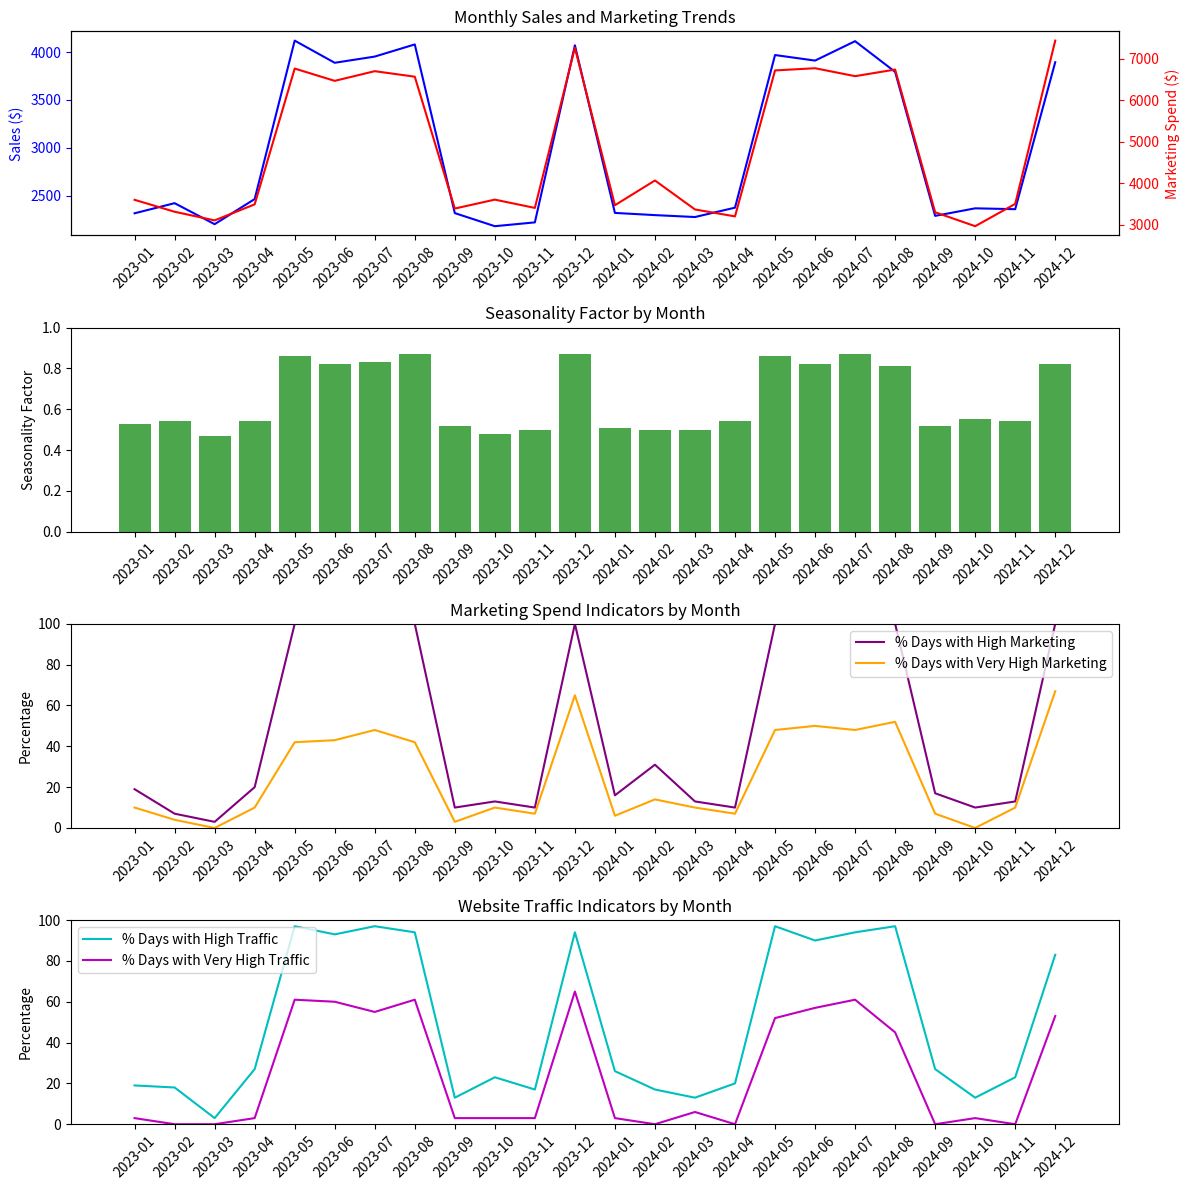
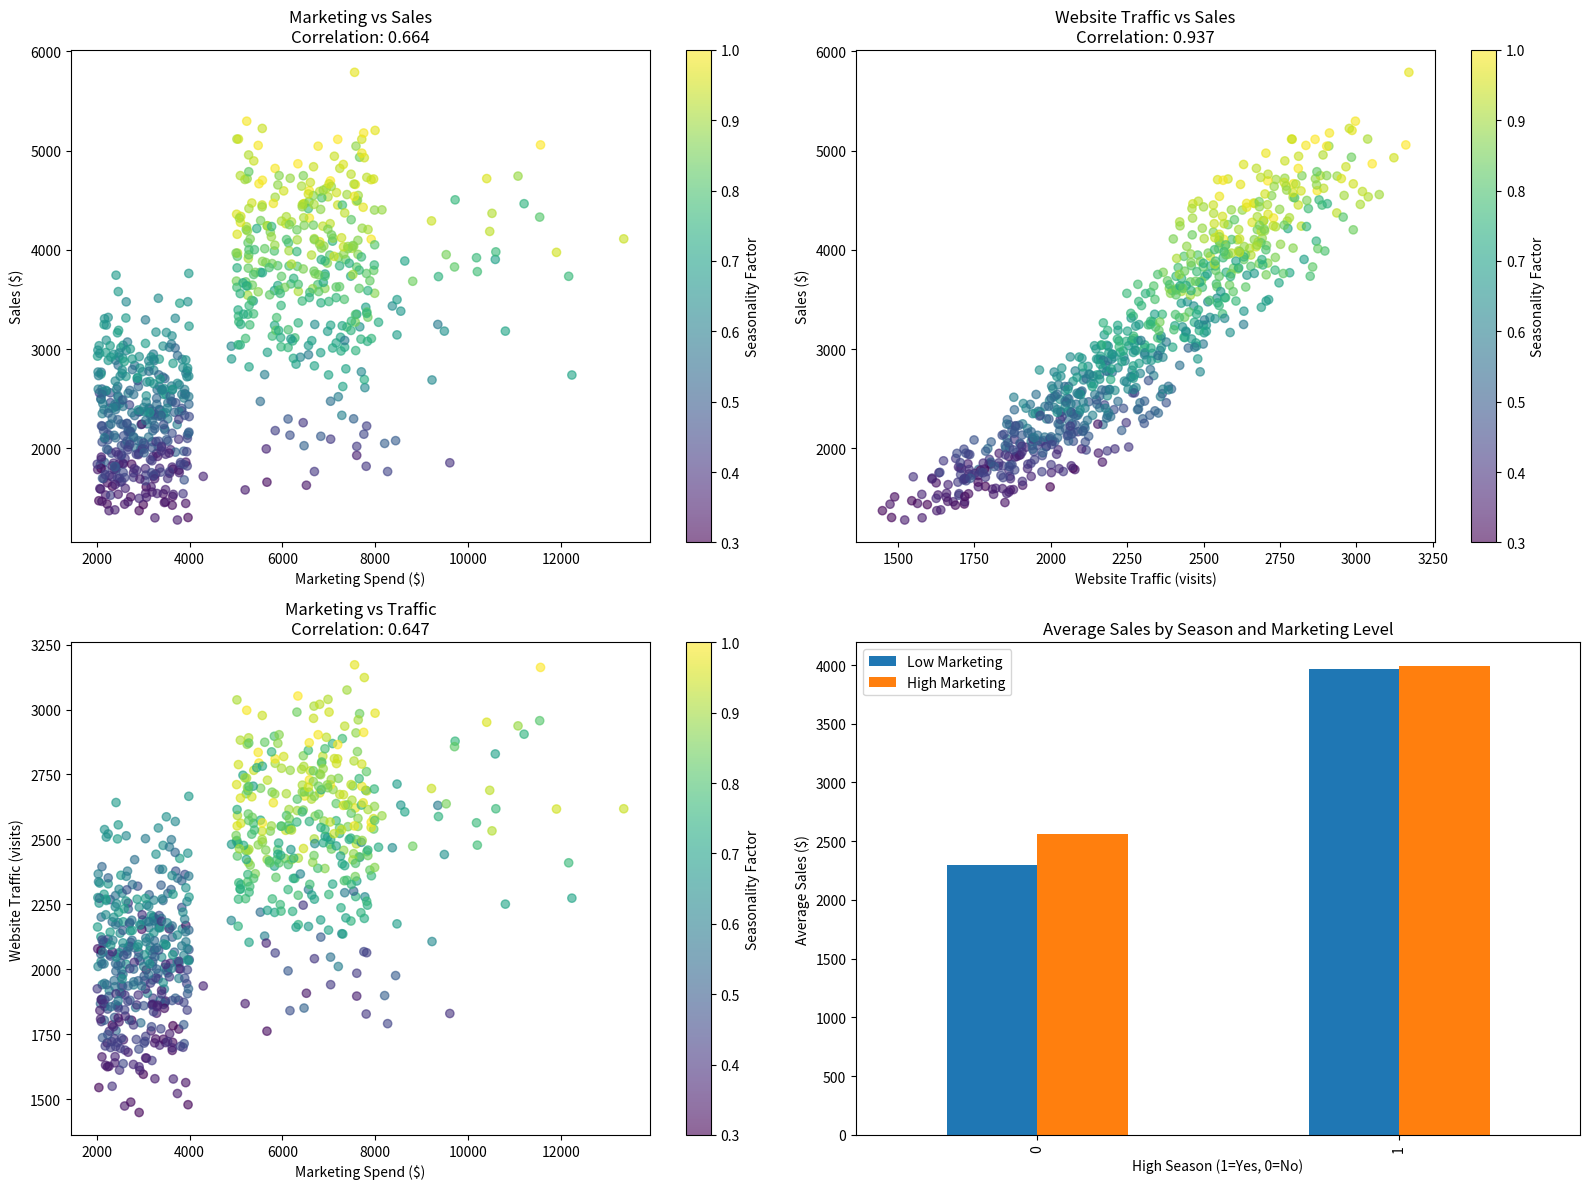

Write the Python code that produced these figures, in order.
import pandas as pd
import numpy as np
import matplotlib.pyplot as plt
from datetime import datetime, timedelta
import math
import random
from scipy.stats import pearsonr

# Set seed for reproducibility
np.random.seed(42)

# Generate a dataset with causal relationships
NUM_RECORDS = 730  # 2 years of daily data
start_date = datetime(2023, 1, 1)
data = []

# Define seasonality patterns (higher in summer and December)
def get_seasonality_factor(date):
    month = date.month - 1  # 0-11
    # Higher in summer (May-Aug) and December
    if month >= 4 and month <= 7:
        return 0.7 + (random.random() * 0.3)
    if month == 11:  # December
        return 0.7 + (random.random() * 0.3)
    return 0.3 + (random.random() * 0.4)  # Lower rest of year

# Function to determine if it's high season
def is_high_season(date):
    month = date.month - 1
    # High season: May-August and December
    return 1 if (month >= 4 and month <= 7) or month == 11 else 0

# Define a realistic pattern where marketing affects traffic with some delay and noise
def calculate_traffic(marketing_spend, seasonality_factor, date):
    # Base traffic depending on seasonality
    base_traffic = 1000 + (seasonality_factor * 1500)
    
    # Marketing impact with diminishing returns
    marketing_impact = 3 * math.sqrt(marketing_spend)
    
    # Weekend boost
    day = date.weekday()
    weekend_boost = 300 if day >= 5 else 0  # 5, 6 = Saturday, Sunday
    
    # Random variation (noise)
    noise = random.random() * 400 - 200
    
    return round(base_traffic + marketing_impact + weekend_boost + noise)

# Define how traffic and seasonality affect sales
def calculate_sales(traffic, seasonality_factor, date):
    # Conversion rate varies with seasonality
    conversion_rate = 0.02 + (seasonality_factor * 0.015)
    
    # Each visitor spends on average between $30-50 depending on seasonality
    avg_purchase = 30 + (seasonality_factor * 20)
    
    # Random variation (some days have higher/lower average purchases)
    purchase_noise = random.random() * 10 - 5
    
    # Calculate sales based on traffic, conversion rate, and average purchase
    return round(traffic * conversion_rate * (avg_purchase + purchase_noise))

# Generate campaign descriptions
campaigns = [
    "Standard Display Ads",
    "Summer Sale Promotion",
    "Back to School Campaign",
    "Holiday Season Special",
    "Social Media Boost",
    "Email Newsletter Campaign",
    "Product Launch",
    "Influencer Partnership",
    "Brand Awareness",
    "Customer Retention Program"
]

# Generate data
for i in range(NUM_RECORDS):
    current_date = start_date + timedelta(days=i)
    
    # Format date
    date_string = current_date.strftime('%Y-%m-%d')
    
    # Determine seasonality
    seasonality_factor = get_seasonality_factor(current_date)
    high_season = is_high_season(current_date)
    
    # Determine marketing spend based on season and some strategy
    # Companies often spend more in high season
    if high_season:
        marketing_spend = 5000 + (random.random() * 3000)
    else:
        marketing_spend = 2000 + (random.random() * 2000)
    
    # Add some campaign spikes regardless of season (product launches, etc.)
    if random.random() < 0.1:
        marketing_spend += 2000 + (random.random() * 4000)
    
    # Round marketing spend
    marketing_spend = round(marketing_spend)
    
    # Calculate website traffic
    website_traffic = calculate_traffic(marketing_spend, seasonality_factor, current_date)
    
    # Calculate sales
    sales = calculate_sales(website_traffic, seasonality_factor, current_date)
    
    # Placeholders for binary indicators (will set after calculating thresholds)
    is_high_marketing = None
    is_high_traffic = None
    high_marketing_spend = None
    high_website_traffic = None
    
    # Select a campaign description
    campaign_index = math.floor(random.random() * len(campaigns))
    campaign_description = campaigns[campaign_index]
    
    # Generate record
    data.append({
        'date': date_string,
        'is_high_season': high_season,
        'seasonality_factor': round(seasonality_factor, 2),
        'marketing_spend': marketing_spend,
        'is_high_marketing': is_high_marketing,  # Will set after calculating median
        'high_marketing_spend': high_marketing_spend,  # Will set after calculating threshold
        'website_traffic': website_traffic,
        'is_high_traffic': is_high_traffic,  # Will set after calculating median
        'high_website_traffic': high_website_traffic,  # Will set after calculating threshold
        'sales': sales,
        'campaign_description': campaign_description,
        'month': current_date.month,  # 1-12
        'weekday': current_date.weekday()  # 0-6
    })

# Convert to DataFrame
df = pd.DataFrame(data)

# Calculate thresholds for binary indicators
median_marketing = df['marketing_spend'].median()
median_traffic = df['website_traffic'].median()
marketing_high_threshold = df['marketing_spend'].quantile(0.75)
traffic_high_threshold = df['website_traffic'].quantile(0.75)

# Update records with binary indicators
df['is_high_marketing'] = (df['marketing_spend'] >= median_marketing).astype(int)
df['is_high_traffic'] = (df['website_traffic'] >= median_traffic).astype(int)
df['high_marketing_spend'] = (df['marketing_spend'] >= marketing_high_threshold).astype(int)
df['high_website_traffic'] = (df['website_traffic'] >= traffic_high_threshold).astype(int)

# Display thresholds
print(f"Median marketing spend: ${median_marketing} (threshold for is_high_marketing)")
print(f"75th percentile marketing spend: ${marketing_high_threshold} (threshold for high_marketing_spend)")
print(f"Median website traffic: {median_traffic} (threshold for is_high_traffic)")
print(f"75th percentile website traffic: {traffic_high_threshold} (threshold for high_website_traffic)")

# Calculate summary statistics
print("\nDataset Summary Statistics:")
print(f"Total Records: {len(df)}")
print(f"Average Daily Sales: ${round(df['sales'].mean())}")
print(f"Average Website Traffic: {round(df['website_traffic'].mean())} visits")
print(f"Average Marketing Spend: ${round(df['marketing_spend'].mean())}")
print(f"Average Sales in High Season: ${round(df[df['is_high_season'] == 1]['sales'].mean())}")
print(f"Average Sales in Low Season: ${round(df[df['is_high_season'] == 0]['sales'].mean())}")
print(f"Average Sales with High Marketing (above median): ${round(df[df['is_high_marketing'] == 1]['sales'].mean())}")
print(f"Average Sales with Low Marketing (below median): ${round(df[df['is_high_marketing'] == 0]['sales'].mean())}")
print(f"Average Sales with Very High Marketing (top 25%): ${round(df[df['high_marketing_spend'] == 1]['sales'].mean())}")
print(f"Average Sales with High Website Traffic (above median): ${round(df[df['is_high_traffic'] == 1]['sales'].mean())}")
print(f"Average Sales with Very High Website Traffic (top 25%): ${round(df[df['high_website_traffic'] == 1]['sales'].mean())}")

# Calculate correlations
marketing_sales_corr = df['marketing_spend'].corr(df['sales'])
traffic_sales_corr = df['website_traffic'].corr(df['sales'])
marketing_traffic_corr = df['marketing_spend'].corr(df['website_traffic'])

print(f"\nCorrelation between Marketing Spend and Sales: {marketing_sales_corr:.3f}")
print(f"Correlation between Website Traffic and Sales: {traffic_sales_corr:.3f}")
print(f"Correlation between Marketing Spend and Traffic: {marketing_traffic_corr:.3f}")

# Display a sample of the data including our binary columns
print("\nSample of records with binary indicators:")
cols_to_display = ['date', 'marketing_spend', 'is_high_marketing', 'high_marketing_spend', 
                   'website_traffic', 'is_high_traffic', 'high_website_traffic', 'sales', 'is_high_season']
print(df[cols_to_display].head(10).to_string())

# Create aggregated monthly data
monthly_data = df.copy()
monthly_data['month_year'] = pd.to_datetime(monthly_data['date']).dt.strftime('%Y-%m')

monthly_aggregated = monthly_data.groupby('month_year').agg(
    avg_sales=('sales', 'mean'),
    avg_traffic=('website_traffic', 'mean'),
    avg_marketing=('marketing_spend', 'mean'),
    avg_seasonality=('seasonality_factor', 'mean'),
    high_marketing_pct=('is_high_marketing', 'mean'),
    very_high_marketing_pct=('high_marketing_spend', 'mean'),
    high_traffic_pct=('is_high_traffic', 'mean'),
    very_high_traffic_pct=('high_website_traffic', 'mean')
).reset_index()

monthly_aggregated = monthly_aggregated.round({
    'avg_sales': 0, 
    'avg_traffic': 0, 
    'avg_marketing': 0, 
    'avg_seasonality': 2,
    'high_marketing_pct': 2,
    'very_high_marketing_pct': 2,
    'high_traffic_pct': 2,
    'very_high_traffic_pct': 2
})

print("\nMonthly Aggregated Data (first 5 months):")
print(monthly_aggregated.head().to_string())

# Save data to CSV files for use in the presentation
df.to_csv('marketing_sales_daily_data.csv', index=False)
monthly_aggregated.to_csv('marketing_sales_monthly_data.csv', index=False)

print("\nCSV files saved with all requested binary indicator columns")

# Create prediction models for demonstration
def predict_sales_correlation(marketing_spend):
    # Simple linear regression coefficients
    m = 0.2  # slope
    b = 1000  # intercept
    return m * marketing_spend + b

def predict_sales_causal(marketing_spend, seasonality_factor):
    # Causal model accounting for seasonality
    base_effect = 800
    marketing_effect = 0.15 * marketing_spend
    seasonality_effect = 3000 * seasonality_factor
    return base_effect + marketing_effect + seasonality_effect

# Compare predictions for demo scenarios
print("\nComparison of Correlation vs. Causal Predictions:")

# Scenario 1: High marketing in low season
scenario1_marketing = 8000
scenario1_seasonality = 0.3
print(f"Scenario 1: High Marketing (${scenario1_marketing}) in Low Season ({scenario1_seasonality})")
print(f"Correlation Model Prediction: ${round(predict_sales_correlation(scenario1_marketing))}")
print(f"Causal Model Prediction: ${round(predict_sales_causal(scenario1_marketing, scenario1_seasonality))}")

# Scenario 2: Low marketing in high season
scenario2_marketing = 3000
scenario2_seasonality = 0.8
print(f"\nScenario 2: Low Marketing (${scenario2_marketing}) in High Season ({scenario2_seasonality})")
print(f"Correlation Model Prediction: ${round(predict_sales_correlation(scenario2_marketing))}")
print(f"Causal Model Prediction: ${round(predict_sales_causal(scenario2_marketing, scenario2_seasonality))}")

# Create visualizations for the presentation
plt.figure(figsize=(12, 12))

# Plot 1: Sales and Marketing Trends
ax1 = plt.subplot(411)
ax1.plot(monthly_aggregated['month_year'], monthly_aggregated['avg_sales'], 'b-', label='Avg. Sales')
ax1.set_ylabel('Sales ($)', color='b')
ax1.tick_params('y', colors='b')
ax1.set_title('Monthly Sales and Marketing Trends')
plt.xticks(rotation=45)

# Twin axis for marketing spend
ax2 = ax1.twinx()
ax2.plot(monthly_aggregated['month_year'], monthly_aggregated['avg_marketing'], 'r-', label='Avg. Marketing Spend')
ax2.set_ylabel('Marketing Spend ($)', color='r')
ax2.tick_params('y', colors='r')

# Plot 2: Seasonality Factor
ax3 = plt.subplot(412, sharex=ax1)
ax3.bar(monthly_aggregated['month_year'], monthly_aggregated['avg_seasonality'], alpha=0.7, color='g', label='Seasonality Factor')
ax3.set_ylabel('Seasonality Factor')
ax3.set_title('Seasonality Factor by Month')
ax3.set_ylim(0, 1.0)
plt.xticks(rotation=45)

# Plot 3: High Marketing Indicators - Fixed error here by using proper color formatting
ax4 = plt.subplot(413, sharex=ax1)
ax4.plot(monthly_aggregated['month_year'], monthly_aggregated['high_marketing_pct'] * 100, 'purple', label='% Days with High Marketing')
ax4.plot(monthly_aggregated['month_year'], monthly_aggregated['very_high_marketing_pct'] * 100, 'orange', label='% Days with Very High Marketing')
ax4.set_ylabel('Percentage')
ax4.set_title('Marketing Spend Indicators by Month')
ax4.set_ylim(0, 100)
ax4.legend()
plt.xticks(rotation=45)

# Plot 4: High Traffic Indicators - Fixed error here by using proper color formatting
ax5 = plt.subplot(414, sharex=ax1)
ax5.plot(monthly_aggregated['month_year'], monthly_aggregated['high_traffic_pct'] * 100, 'c', label='% Days with High Traffic')
ax5.plot(monthly_aggregated['month_year'], monthly_aggregated['very_high_traffic_pct'] * 100, 'm', label='% Days with Very High Traffic')
ax5.set_ylabel('Percentage')
ax5.set_title('Website Traffic Indicators by Month')
ax5.set_ylim(0, 100)
ax5.legend()
plt.xticks(rotation=45)

plt.tight_layout()
plt.savefig('monthly_trends_all_indicators.png')

# Create a scatter plot matrix to show relationships
plt.figure(figsize=(16, 12))

# Marketing spend vs Sales, colored by seasonality
plt.subplot(221)
scatter = plt.scatter(df['marketing_spend'], df['sales'], 
                     c=df['seasonality_factor'], cmap='viridis', 
                     alpha=0.6)
plt.colorbar(scatter, label='Seasonality Factor')
plt.title(f'Marketing vs Sales\nCorrelation: {marketing_sales_corr:.3f}')
plt.xlabel('Marketing Spend ($)')
plt.ylabel('Sales ($)')

# Website traffic vs Sales, colored by seasonality
plt.subplot(222)
scatter = plt.scatter(df['website_traffic'], df['sales'], 
                     c=df['seasonality_factor'], cmap='viridis', 
                     alpha=0.6)
plt.colorbar(scatter, label='Seasonality Factor')
plt.title(f'Website Traffic vs Sales\nCorrelation: {traffic_sales_corr:.3f}')
plt.xlabel('Website Traffic (visits)')
plt.ylabel('Sales ($)')

# Marketing vs Traffic, colored by seasonality
plt.subplot(223)
scatter = plt.scatter(df['marketing_spend'], df['website_traffic'], 
                     c=df['seasonality_factor'], cmap='viridis', 
                     alpha=0.6)
plt.colorbar(scatter, label='Seasonality Factor')
plt.title(f'Marketing vs Traffic\nCorrelation: {marketing_traffic_corr:.3f}')
plt.xlabel('Marketing Spend ($)')
plt.ylabel('Website Traffic (visits)')

# Sales by Season and Marketing Level
plt.subplot(224)
df_grouped = df.groupby(['is_high_season', 'high_marketing_spend'])['sales'].mean().reset_index()
df_pivot = df_grouped.pivot(index='is_high_season', columns='high_marketing_spend', values='sales')
df_pivot.plot(kind='bar', ax=plt.gca())
plt.title('Average Sales by Season and Marketing Level')
plt.xlabel('High Season (1=Yes, 0=No)')
plt.ylabel('Average Sales ($)')
plt.legend(['Low Marketing', 'High Marketing'])

plt.tight_layout()
plt.savefig('correlation_plots_with_seasonality.png')

print("\nData generation, analysis, and visualization complete. All files have been saved.")